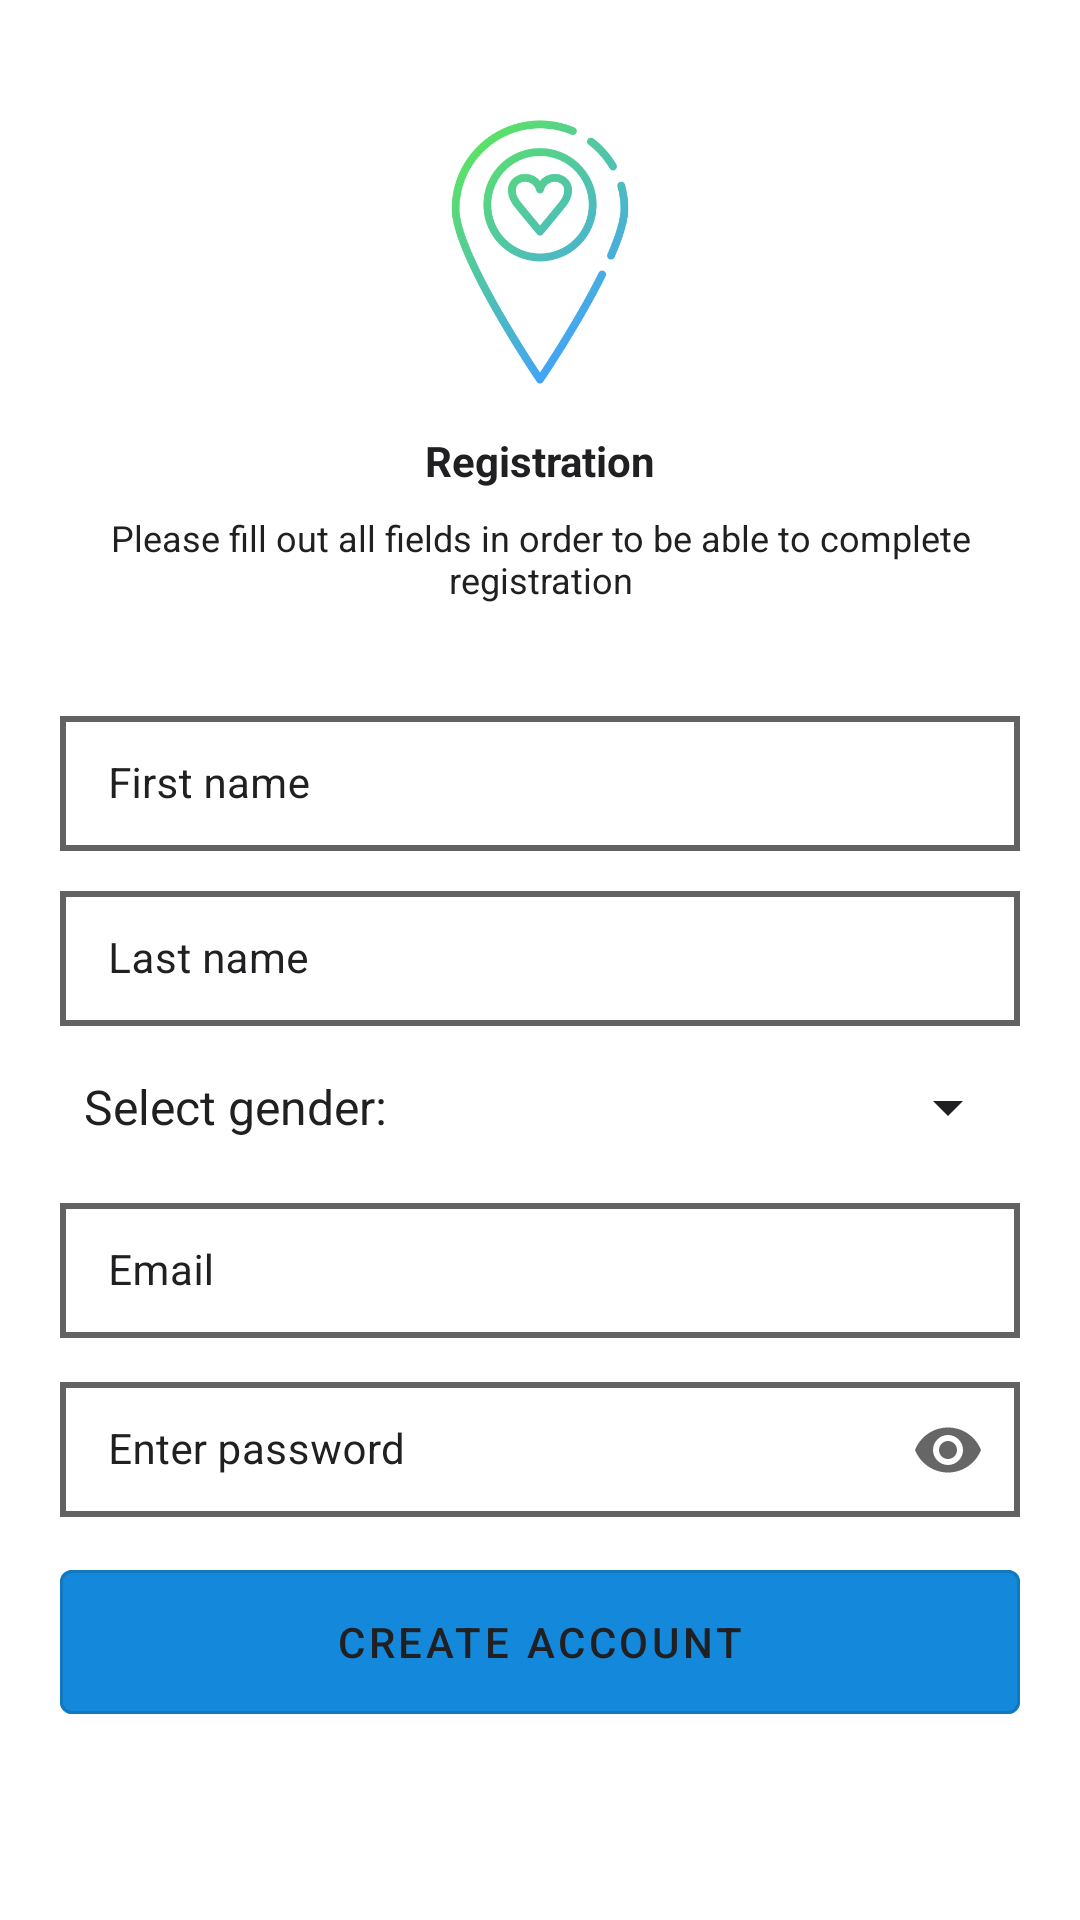

Android layout source for this screen:
<!-- AndroidManifest.xml: application theme Theme.IstriaEvents -->
<!-- res/layout/fragment_signup.xml -->
<?xml version="1.0" encoding="utf-8"?>
<androidx.constraintlayout.widget.ConstraintLayout xmlns:android="http://schemas.android.com/apk/res/android"
    xmlns:app="http://schemas.android.com/apk/res-auto"
    xmlns:tools="http://schemas.android.com/tools"
    android:layout_width="match_parent"
    android:layout_height="match_parent"
    tools:context=".ui.onboarding.SignupFragment">


    <androidx.appcompat.widget.AppCompatImageView
        android:id="@+id/signupLogoImage"
        android:layout_width="wrap_content"
        android:layout_height="wrap_content"
        android:layout_marginTop="36dp"
        android:adjustViewBounds="true"
        android:maxWidth="96dp"
        android:maxHeight="96dp"
        android:src="@drawable/img_logo_placeholder"
        app:layout_constraintEnd_toEndOf="parent"
        app:layout_constraintStart_toStartOf="parent"
        app:layout_constraintTop_toTopOf="parent" />

    <TextView
        android:id="@+id/textLabelTitleRegistration"
        android:layout_width="wrap_content"
        android:layout_height="wrap_content"
        android:layout_marginTop="@dimen/three_unit"
        android:text="Registration"
        android:textColor="@color/woodsmoke"
        android:textSize="@dimen/app_text_size_three"
        android:textStyle="bold"
        app:layout_constraintEnd_toEndOf="parent"
        app:layout_constraintStart_toStartOf="parent"
        app:layout_constraintTop_toBottomOf="@+id/signupLogoImage" />

    <TextView
        android:id="@+id/textLabelSubtitleRegistration"
        android:layout_width="wrap_content"
        android:layout_height="wrap_content"
        android:layout_marginTop="@dimen/two_unit"
        android:gravity="center_horizontal"
        android:paddingStart="@dimen/four_unit"
        android:paddingEnd="@dimen/four_unit"
        android:text="Please fill out all fields in order to be able to complete registration"
        android:textColor="@color/woodsmoke"
        android:textSize="@dimen/app_text_size_two"
        app:layout_constraintEnd_toEndOf="parent"
        app:layout_constraintStart_toStartOf="parent"
        app:layout_constraintTop_toBottomOf="@+id/textLabelTitleRegistration" />

    <com.google.android.material.textfield.TextInputLayout
        android:id="@+id/inputTextFirstNameLayout"
        style="@style/Widget.MaterialComponents.TextInputLayout.OutlinedBox.Dense"
        android:layout_width="0dp"
        android:layout_height="wrap_content"
        android:layout_marginStart="@dimen/five_unit"
        android:layout_marginTop="@dimen/eight_unit"
        android:layout_marginEnd="@dimen/five_unit"
        android:textColorHint="@color/woodsmoke"
        app:boxStrokeColor="@drawable/selector_input_edit_text"
        app:boxStrokeErrorColor="@color/error"
        app:boxStrokeWidth="2dp"
        app:endIconMode="clear_text"
        app:errorTextColor="@color/error"
        app:hintTextColor="@color/blue"
        app:layout_constraintEnd_toEndOf="parent"
        app:layout_constraintStart_toStartOf="parent"
        app:layout_constraintTop_toBottomOf="@+id/textLabelSubtitleRegistration"
        app:shapeAppearance="@style/Rounded">

        <com.google.android.material.textfield.TextInputEditText
            android:id="@+id/inputTextFirstName"
            android:layout_width="match_parent"
            android:layout_height="wrap_content"
            android:hint="First name"
            android:imeOptions="actionNext"
            android:inputType="text"
            android:maxLines="1"
            android:textColor="@color/woodsmoke"
            android:textSize="@dimen/app_text_size_three" />

    </com.google.android.material.textfield.TextInputLayout>

    <com.google.android.material.textfield.TextInputLayout
        android:id="@+id/inputTextLastNameLayout"
        style="@style/Widget.MaterialComponents.TextInputLayout.OutlinedBox.Dense"
        android:layout_width="0dp"
        android:layout_height="wrap_content"
        android:layout_marginStart="@dimen/five_unit"
        android:layout_marginTop="@dimen/two_unit"
        android:layout_marginEnd="@dimen/five_unit"
        android:textColorHint="@color/woodsmoke"
        app:boxStrokeColor="@drawable/selector_input_edit_text"
        app:boxStrokeErrorColor="@color/error"
        app:boxStrokeWidth="2dp"
        app:endIconMode="clear_text"
        app:errorTextColor="@color/error"
        app:hintTextColor="@color/blue"
        app:layout_constraintEnd_toEndOf="parent"
        app:layout_constraintStart_toStartOf="parent"
        app:layout_constraintTop_toBottomOf="@+id/inputTextFirstNameLayout"
        app:shapeAppearance="@style/Rounded">

        <com.google.android.material.textfield.TextInputEditText
            android:id="@+id/inputTextLastName"
            android:layout_width="match_parent"
            android:layout_height="wrap_content"
            android:hint="Last name"
            android:imeOptions="actionNext"
            android:inputType="text"
            android:maxLines="1"
            android:textColor="@color/woodsmoke"
            android:textSize="@dimen/app_text_size_three" />

    </com.google.android.material.textfield.TextInputLayout>

    <TextView
        android:id="@+id/textLabelGender"
        android:layout_width="wrap_content"
        android:layout_height="wrap_content"
        android:layout_marginTop="@dimen/two_unit"
        android:padding="@dimen/two_unit"
        android:text="Select gender:"
        android:textSize="@dimen/app_text_size_four"
        android:textColor="@color/woodsmoke"
        app:layout_constraintStart_toStartOf="@+id/inputTextLastNameLayout"
        app:layout_constraintTop_toBottomOf="@+id/inputTextLastNameLayout" />

    <Spinner
        android:id="@+id/signupGenderSpinner"
        android:layout_width="wrap_content"
        android:layout_height="wrap_content"
        android:prompt="@string/onboarding_gender_list_title"
        android:backgroundTint="@color/woodsmoke"
        android:spinnerMode="dropdown"
        app:layout_constraintBottom_toTopOf="@+id/inputTextEmailLayout"
        app:layout_constraintEnd_toEndOf="@+id/inputTextLastNameLayout"
        app:layout_constraintTop_toBottomOf="@+id/inputTextLastNameLayout" />

    <com.google.android.material.textfield.TextInputLayout
        android:id="@+id/inputTextEmailLayout"
        style="@style/Widget.MaterialComponents.TextInputLayout.OutlinedBox.Dense"
        android:layout_width="0dp"
        android:layout_height="wrap_content"
        android:layout_marginStart="@dimen/five_unit"
        android:layout_marginTop="@dimen/two_unit"
        android:layout_marginEnd="@dimen/five_unit"
        android:textColorHint="@color/woodsmoke"
        app:boxStrokeColor="@drawable/selector_input_edit_text"
        app:boxStrokeErrorColor="@color/error"
        app:boxStrokeWidth="2dp"
        app:endIconMode="clear_text"
        app:errorTextColor="@color/error"
        app:hintTextColor="@color/blue"
        app:layout_constraintEnd_toEndOf="parent"
        app:layout_constraintStart_toStartOf="parent"
        app:layout_constraintTop_toBottomOf="@+id/textLabelGender"
        app:shapeAppearance="@style/Rounded">

        <com.google.android.material.textfield.TextInputEditText
            android:id="@+id/inputTextEmail"
            android:layout_width="match_parent"
            android:layout_height="wrap_content"
            android:hint="Email"
            android:imeOptions="actionNext"
            android:inputType="text"
            android:maxLines="1"
            android:textColor="@color/woodsmoke"
            android:textSize="@dimen/app_text_size_three" />

    </com.google.android.material.textfield.TextInputLayout>

    <com.google.android.material.textfield.TextInputLayout
        android:id="@+id/inputTextPasswordLayout"
        style="@style/Widget.MaterialComponents.TextInputLayout.OutlinedBox.Dense"
        android:layout_width="0dp"
        android:layout_height="wrap_content"
        android:layout_marginStart="@dimen/five_unit"
        android:layout_marginTop="@dimen/two_unit"
        android:layout_marginEnd="@dimen/five_unit"
        android:textColorHint="@color/woodsmoke"
        app:boxStrokeColor="@drawable/selector_input_edit_text"
        app:boxStrokeWidth="2dp"
        app:hintTextColor="@color/blue"
        app:boxStrokeErrorColor="@color/error"
        app:endIconMode="password_toggle"
        app:errorTextColor="@color/error"
        app:layout_constraintEnd_toEndOf="parent"
        app:layout_constraintStart_toStartOf="parent"
        app:layout_constraintTop_toBottomOf="@+id/inputTextEmailLayout"
        app:shapeAppearance="@style/Rounded">

        <com.google.android.material.textfield.TextInputEditText
            android:id="@+id/inputTextPasssword"
            android:layout_width="match_parent"
            android:layout_height="wrap_content"
            android:hint="Enter password"
            android:imeOptions="actionDone"
            android:inputType="textPassword"
            android:maxLines="1"
            android:textColor="@color/woodsmoke"
            android:textSize="@dimen/app_text_size_three" />

    </com.google.android.material.textfield.TextInputLayout>


    <com.google.android.material.button.MaterialButton
        android:id="@+id/buttonSubmitLogin"
        style="@style/Widget.MaterialComponents.Button.OutlinedButton"
        android:layout_width="0dp"
        android:layout_height="wrap_content"
        android:layout_marginTop="@dimen/four_unit"
        android:backgroundTint="@color/blue_variant"
        android:text="Create account"
        android:textColor="@color/woodsmoke"
        android:textSize="@dimen/app_text_size_three"
        android:insetTop="0dp"
        android:insetBottom="0dp"
        app:layout_constraintEnd_toEndOf="@+id/inputTextPasswordLayout"
        app:layout_constraintStart_toStartOf="@+id/inputTextPasswordLayout"
        app:layout_constraintTop_toBottomOf="@+id/inputTextPasswordLayout"
        app:strokeWidth="@dimen/input_fields_stroke_width" />

</androidx.constraintlayout.widget.ConstraintLayout>
<!-- resources referenced by this layout -->
<resources>
  <color name="blue">#45A8EE</color>
  <color name="blue_variant">#1489db</color>
  <color name="error">#B00020</color>
  <color name="woodsmoke">#202022</color>
  <dimen name="app_text_size_four">16sp</dimen>
  <dimen name="app_text_size_three">14sp</dimen>
  <dimen name="app_text_size_two">12sp</dimen>
  <dimen name="eight_unit">32dp</dimen>
  <dimen name="five_unit">20dp</dimen>
  <dimen name="four_unit">16dp</dimen>
  <dimen name="input_fields_stroke_width">1dp</dimen>
  <dimen name="three_unit">12dp</dimen>
  <dimen name="two_unit">8dp</dimen>
  <!-- drawable img_logo_placeholder: png bitmap (drawable, 35779 bytes) -->
  <!-- drawable selector_input_edit_text (drawable) -->
  <?xml version="1.0" encoding="utf-8"?>
  <selector xmlns:android="http://schemas.android.com/apk/res/android">
      <item android:color="@color/blue" android:state_focused="true"/>
      <item android:color="@color/woodsmoke" android:state_hovered="true"/>
      <item android:color="@color/woodsmoke_20" android:state_enabled="false"/>
      <item android:color="@color/woodsmoke_70"/>  
  </selector>
  <style name="Theme.IstriaEvents" parent="Theme.MaterialComponents.DayNight.DarkActionBar">
          
          <item name="colorPrimary">@color/purple_500</item>
          <item name="colorPrimaryVariant">@color/purple_700</item>
          <item name="colorOnPrimary">@color/white</item>
          
          <item name="colorSecondary">@color/teal_200</item>
          <item name="colorSecondaryVariant">@color/teal_700</item>
          <item name="colorOnSecondary">@color/black</item>
          
          <item name="android:statusBarColor" tools:targetApi="l">?attr/colorPrimaryVariant</item>
          
      </style>
  <color name="woodsmoke_20">#33202022</color>
  <color name="woodsmoke_70">#b3202022</color>
  <color name="white">#FFFFFFFF</color>
  <color name="black">#FF000000</color>
  <!-- not gathered from this repository: default colours our renderer supplied (Android Studio template values) -->
  <color name="purple_500">#FF6200EE</color>
  <color name="purple_700">#FF3700B3</color>
  <color name="teal_200">#FF03DAC5</color>
  <color name="teal_700">#FF018786</color>
</resources>
